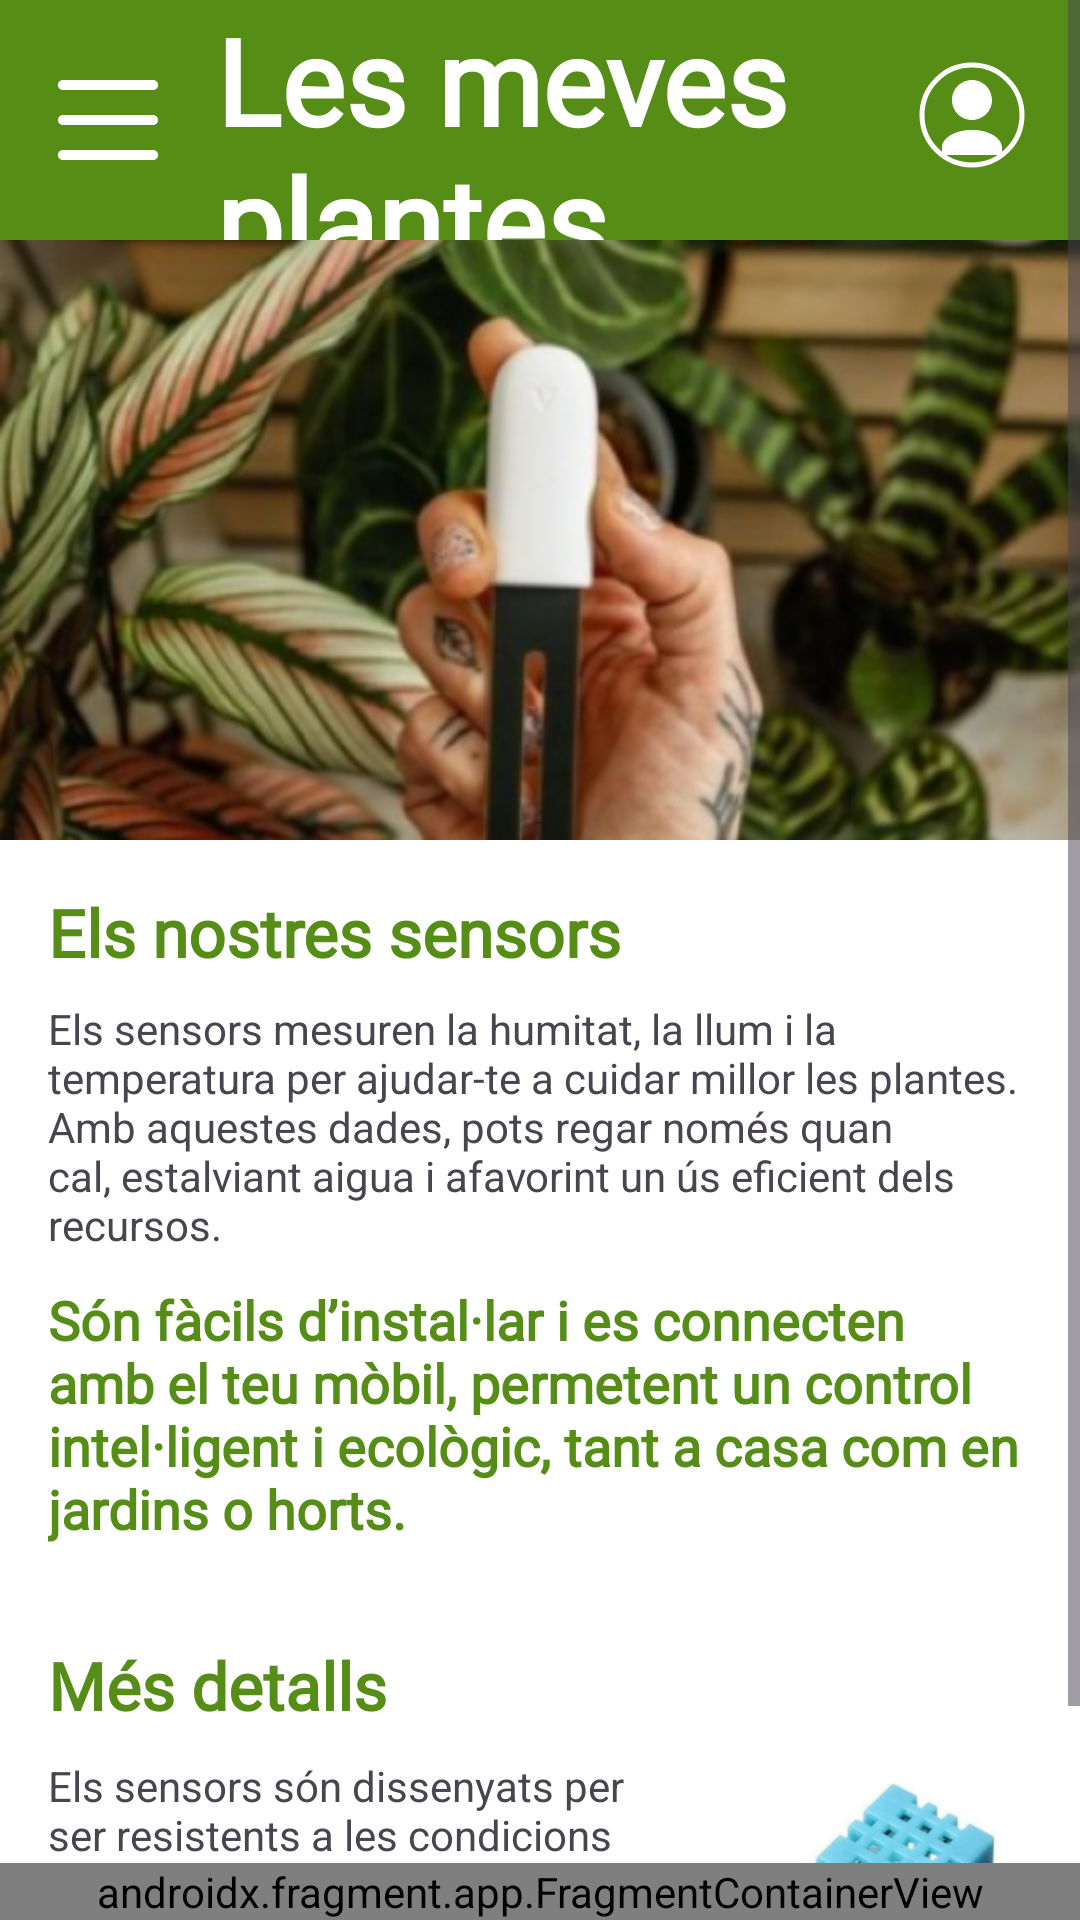

Android layout source for this screen:
<!-- AndroidManifest.xml: application theme Theme.App_Ecosense -->
<!-- res/layout/activity_dispositius.xml -->
<?xml version="1.0" encoding="utf-8"?>
<androidx.drawerlayout.widget.DrawerLayout xmlns:android="http://schemas.android.com/apk/res/android"
    xmlns:app="http://schemas.android.com/apk/res-auto"
    xmlns:tools="http://schemas.android.com/tools"
    android:layout_width="match_parent"
    android:layout_height="match_parent"
    android:id="@+id/main"
    tools:context=".empresa.Dispositius">

    <FrameLayout
        android:layout_width="match_parent"
        android:layout_height="match_parent">

        <ScrollView
            android:layout_width="match_parent"
            android:layout_height="match_parent"
            android:background="@android:color/white">

            <LinearLayout
                android:layout_width="match_parent"
                android:layout_height="wrap_content"
                android:orientation="vertical">

                <androidx.appcompat.widget.Toolbar
                    android:id="@+id/toolbar"
                    android:layout_width="match_parent"
                    android:layout_height="80dp"
                    android:background="@color/green_700"
                    android:minHeight="?attr/actionBarSize"
                    android:theme="@style/ThemeOverlay.AppCompat.Dark.ActionBar">

                    <RelativeLayout
                        android:layout_width="match_parent"
                        android:layout_height="match_parent">

                        <ImageView
                            android:id="@+id/menu_icon"
                            android:layout_width="40dp"
                            android:layout_height="40dp"
                            android:layout_alignParentStart="true"
                            android:layout_centerVertical="true"
                            android:layout_marginEnd="16dp"
                            android:src="@drawable/ic_menu"
                            app:tint="@android:color/white" />

                        <TextView
                            android:id="@+id/toolbar_title"
                            android:layout_width="wrap_content"
                            android:layout_height="wrap_content"
                            android:fontFamily="@font/aladin_regular"
                            android:text="@string/titolInici"
                            android:textColor="@android:color/white"
                            android:textSize="40sp"
                            android:layout_toEndOf="@id/menu_icon"
                            android:layout_centerVertical="true"
                            android:textStyle="bold" />

                        <ImageView
                            android:id="@+id/user_icon"
                            android:layout_width="40dp"
                            android:layout_height="40dp"
                            android:layout_alignParentEnd="true"
                            android:layout_centerVertical="true"
                            android:layout_marginEnd="16dp"
                            android:src="@drawable/ic_user"
                            app:tint="@android:color/white" />
                    </RelativeLayout>
                </androidx.appcompat.widget.Toolbar>

                <ImageView
                    android:layout_width="match_parent"
                    android:layout_height="200dp"
                    android:scaleType="centerCrop"
                    android:src="@drawable/imatge1dis" />

                <LinearLayout
                    android:layout_width="match_parent"
                    android:layout_height="wrap_content"
                    android:orientation="vertical"
                    android:padding="16dp">

                    <TextView
                        android:layout_width="wrap_content"
                        android:layout_height="wrap_content"
                        android:text="@string/els_nostres_sensors"
                        android:textColor="@color/green_700"
                        android:textSize="22sp"
                        android:textStyle="bold"
                        android:fontFamily="@font/aladin_regular" />

                    <TextView
                        android:layout_width="match_parent"
                        android:layout_height="wrap_content"
                        android:layout_marginTop="8dp"
                        android:text="@string/els_nostres_sensors_texte" />

                    <TextView
                        android:layout_width="wrap_content"
                        android:layout_height="wrap_content"
                        android:layout_marginTop="10dp"
                        android:text="@string/els_nostres_sensors_texte2"
                        android:textColor="@color/green_700"
                        android:textSize="18sp"
                        android:textStyle="bold"
                        android:fontFamily="@font/aladin_regular" />

                </LinearLayout>

                <LinearLayout
                    android:layout_width="match_parent"
                    android:layout_height="wrap_content"
                    android:orientation="vertical"
                    android:padding="16dp">

                    <TextView
                        android:layout_width="wrap_content"
                        android:layout_height="wrap_content"
                        android:text="@string/detalls_dis"
                        android:textColor="@color/green_700"
                        android:textSize="22sp"
                        android:textStyle="bold"
                        android:fontFamily="@font/aladin_regular" />

                    <LinearLayout
                        android:layout_width="match_parent"
                        android:layout_height="wrap_content"
                        android:orientation="horizontal"
                        android:layout_marginTop="8dp">

                        <TextView
                            android:layout_width="0dp"
                            android:layout_height="wrap_content"
                            android:layout_weight="1"
                            android:text="@string/detalls_dis_texte"
                            android:textSize="14sp"
                            android:layout_gravity="center_vertical" />

                        <ImageView
                            android:layout_width="120dp"
                            android:layout_height="120dp"
                            android:layout_marginStart="8dp"
                            android:scaleType="centerCrop"
                            android:src="@drawable/imatge2dis" />
                    </LinearLayout>
            </LinearLayout>
        </LinearLayout>
    </ScrollView>

        <androidx.fragment.app.FragmentContainerView
            android:id="@+id/fragment_bottom"
            android:name="com.example.app_ecosense.menu.BottomMenu"
            android:layout_width="match_parent"
            android:layout_height="wrap_content"
            android:layout_gravity="bottom"
            android:layout_alignParentBottom="true"
            tools:layout="@layout/fragment_bottom_menu" />
    </FrameLayout>
</androidx.drawerlayout.widget.DrawerLayout>
<!-- res/layout/fragment_bottom_menu.xml (included above) -->
<?xml version="1.0" encoding="utf-8"?>
<FrameLayout xmlns:android="http://schemas.android.com/apk/res/android"
    xmlns:tools="http://schemas.android.com/tools"
    android:layout_width="match_parent"
    android:layout_height="60dp"
    android:background="@color/green_200"
    android:layout_gravity="bottom"
    android:padding="10dp">
    <LinearLayout
        android:layout_width="match_parent"
        android:layout_height="match_parent"
        android:orientation="horizontal"
        android:gravity="center"
        android:layout_gravity="bottom"
        tools:ignore="UselessParent">

        <ImageButton
            android:id="@+id/homeBoto"
            android:layout_width="0dp"
            android:layout_height="match_parent"
            android:layout_weight="1"
            android:background="?attr/selectableItemBackgroundBorderless"
            android:scaleType="centerInside"
            android:src="@drawable/ic_home"
            tools:ignore="ContentDescription,DuplicateSpeakableTextCheck,SpeakableTextPresentCheck,TouchTargetSizeCheck" />

        <ImageButton
            android:id="@+id/infoBoto"
            android:layout_width="0dp"
            android:layout_height="match_parent"
            android:layout_weight="1"
            android:background="?attr/selectableItemBackgroundBorderless"
            android:scaleType="centerInside"
            android:src="@drawable/ic_info"
            tools:ignore="ContentDescription,TouchTargetSizeCheck,SpeakableTextPresentCheck" />

        <ImageButton
            android:id="@+id/disBoto"
            android:layout_width="0dp"
            android:layout_height="match_parent"
            android:layout_weight="1"
            android:background="?attr/selectableItemBackgroundBorderless"
            android:scaleType="centerInside"
            android:src="@drawable/ic_dispositius"
            tools:ignore="ContentDescription,TouchTargetSizeCheck,SpeakableTextPresentCheck" />

        <ImageButton
            android:id="@+id/conBoto"
            android:layout_width="0dp"
            android:layout_height="match_parent"
            android:layout_weight="1"
            android:background="?attr/selectableItemBackgroundBorderless"
            android:scaleType="centerInside"
            android:src="@drawable/ic_contacte"
            tools:ignore="ContentDescription,TouchTargetSizeCheck,SpeakableTextPresentCheck" />

    </LinearLayout>
</FrameLayout>
<!-- resources referenced by this layout -->
<resources>
  <color name="green_200">#CDE9AF</color>
  <color name="green_700">#558D17</color>
  <!-- drawable ic_dispositius (drawable) -->
  <vector xmlns:android="http://schemas.android.com/apk/res/android"
      android:width="24dp"
      android:height="24dp"
      android:viewportWidth="24"
      android:viewportHeight="24">
      <path
          android:fillColor="#000000"
          android:pathData="M17,1H7C5.9,1 5,1.9 5,3v18c0,1.1 0.9,2 2,2h10c1.1,0 2,-0.9 2,-2V3c0,-1.1 -0.9,-2 -2,-2zM12,22c-0.55,0 -1,-0.45 -1,-1s0.45,-1 1,-1 1,0.45 1,1 -0.45,1 -1,1zM17,18H7V4h10v14z" />
  </vector>
  <!-- drawable ic_menu (drawable) -->
  <?xml version="1.0" encoding="utf-8"?>
  <vector xmlns:android="http://schemas.android.com/apk/res/android"
      android:width="24dp"
      android:height="24dp"
      android:viewportWidth="24"
      android:viewportHeight="24">
      <path
          android:fillColor="#FFFFFF"
          android:pathData="M3,6h18c0.6,0 1,-0.4 1,-1s-0.4,-1 -1,-1H3C2.4,4 2,4.4 2,5s0.4,1 1,1zM21,11H3c-0.6,0 -1,0.4 -1,1s0.4,1 1,1h18c0.6,0 1,-0.4 1,-1s-0.4,-1 -1,-1zM21,18H3c-0.6,0 -1,0.4 -1,1s0.4,1 1,1h18c0.6,0 1,-0.4 1,-1s-0.4,-1 -1,-1z" />
  </vector>
  <!-- drawable ic_user (drawable) -->
  <?xml version="1.0" encoding="utf-8"?>
  <vector xmlns:android="http://schemas.android.com/apk/res/android"
      android:width="48dp"
      android:height="48dp"
      android:viewportWidth="48"
      android:viewportHeight="48">
  
      <path
          android:strokeColor="#FFFFFF"
          android:strokeWidth="2"
          android:pathData="M24,2C12.954,2 4,10.954 4,22s8.954,20 20,20 20,-8.954 20,-20S35.046,2 24,2z" />
  
      <path
          android:fillColor="#FFFFFF"
          android:pathData="M24,24c4.418,0 8,-3.582 8,-8s-3.582,-8 -8,-8 -8,3.582 -8,8 3.582,8 8,8zM24,28c-6.627,0 -12,3.134 -12,7v3h24v-3c0,-3.866 -5.373,-7 -12,-7z"/>
  </vector>
  <!-- drawable imatge1dis: png bitmap (drawable, 277522 bytes) -->
  <!-- drawable imatge2dis: png bitmap (drawable, 73858 bytes) -->
  <string name="detalls_dis">Més detalls</string>
  <string name="detalls_dis_texte">Els sensors són dissenyats per ser resistents a les condicions ambientals extremes, com ara la pluja o l`exposició al sol, garantint una llarga durabilitat i un rendiment fiable a llarg termini.</string>
  <string name="els_nostres_sensors">Els nostres sensors</string>
  <string name="els_nostres_sensors_texte">Els sensors mesuren la humitat, la llum i la temperatura per ajudar-te a cuidar millor les plantes. Amb aquestes dades, pots regar només quan cal, estalviant aigua i afavorint un ús eficient dels recursos.</string>
  <string name="els_nostres_sensors_texte2">Són fàcils d’instal·lar i es connecten amb el teu mòbil, permetent un control intel·ligent i ecològic, tant a casa com en jardins o horts.</string>
  <string name="titolInici">Les meves plantes</string>
  <style name="Theme.App_Ecosense" parent="Base.Theme.App_Ecosense" />
  <style name="Base.Theme.App_Ecosense" parent="Theme.Material3.DayNight.NoActionBar">
          
          
      </style>
</resources>
